Run: headless pygame with SDL's dummy video driver; simulated clock (each Clock.tick advances the game by its frame time, no real sleeping); random seed 0; keys injected as events and as key.get_pressed() state; no mouse input.
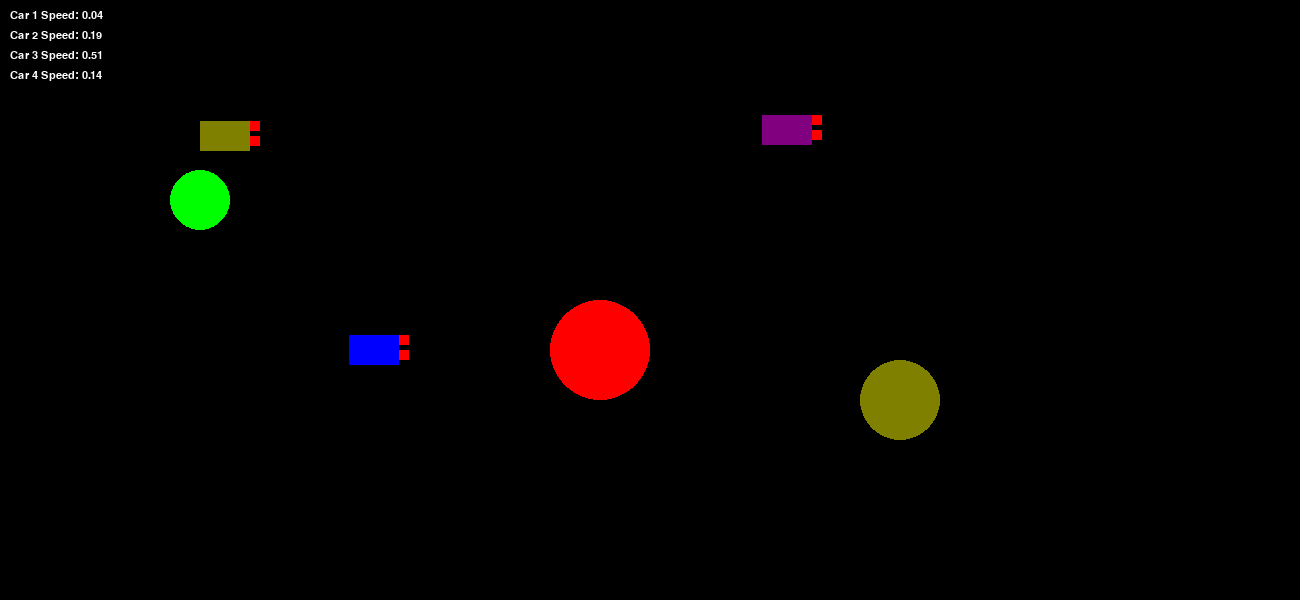
Frame 1 of 4 · flips 1–60 · no input
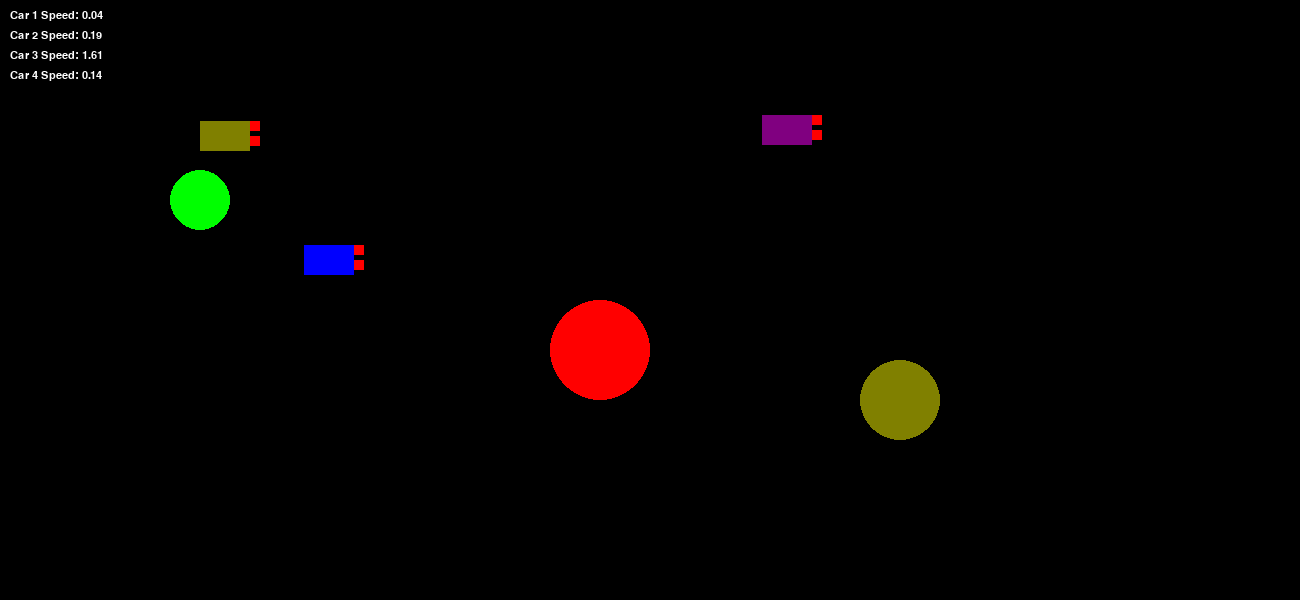
Frame 2 of 4 · flips 61–180 · tapped SPACE, RETURN · held RIGHT (→), D
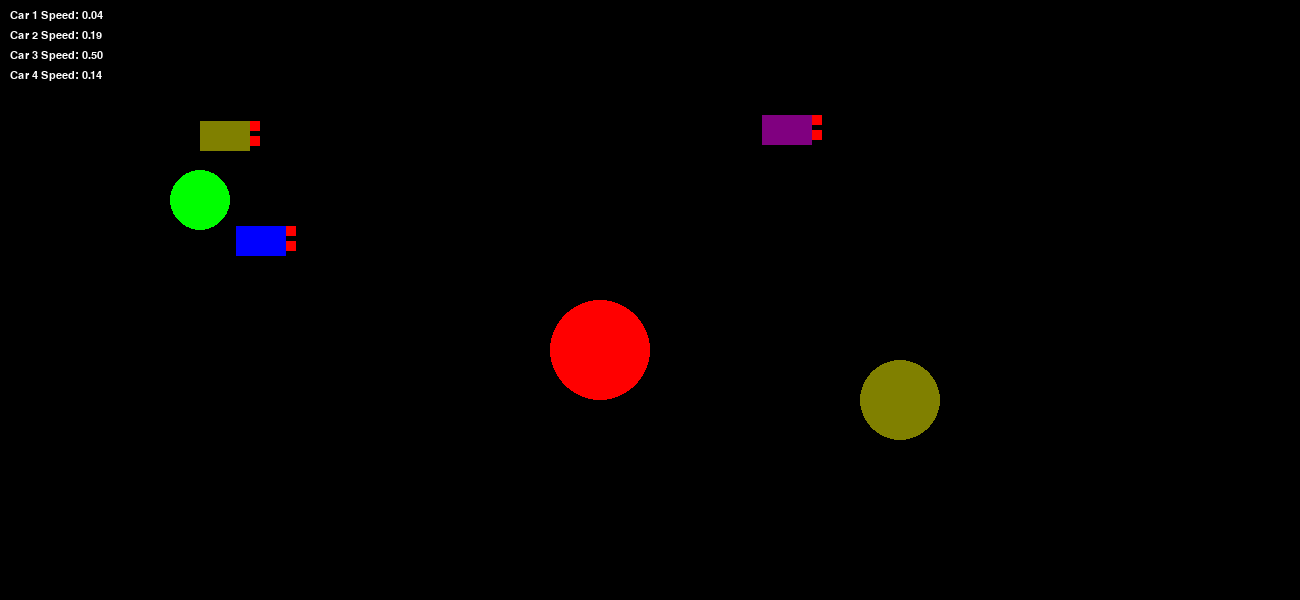
Frame 3 of 4 · flips 181–300 · held DOWN (↓), S
Frame 4 of 4 · flips 301–420 · held LEFT (←), A, UP (↑), W · screen unchanged from frame 3, image omitted

The pygame program that drew these frames:

import pygame
import sys

pygame.init()
clock = pygame.time.Clock()
resolution = (1300, 600)
screen = pygame.display.set_mode(resolution)
font = pygame.font.SysFont('Arial', 16)

red = (255, 0, 0)
yellow = (128, 128, 0)
green = (0, 255, 0)
blue = (0, 0, 255)
purple = (128, 0, 128)
black = (0, 0, 0)

class Circle:
    def __init__(self, x, y, radius, color, screen):
        self.x = x
        self.y = y
        self.radius = radius
        self.color = color
        self.screen = screen

    def draw(self):
        pygame.draw.circle(self.screen, self.color, (self.x, self.y), self.radius)

class Rectangle:
    def __init__(self, x, y, height, width, color, screen, behavior="repel"):
        self.rect = pygame.Rect(x, y, width, height)
        self.x = x + width//2 
        self.y = y + height//2 
        self.speed_x = 0
        self.speed_y = 0
        self.color = color
        self.screen = screen
        self.behavior = behavior
        self.optimal_stimulus = 150
        self.threshold = 50

    def update_behavior(self, stimuli):
        if stimuli:
            closest = min(stimuli, key=lambda s: ((s.x-self.x)**2 + (s.y-self.y)**2)**0.5)
            if closest.color == red:
                self.behavior = "repel"
            elif closest.color == green:
                self.behavior = "attract"
            elif closest.color == yellow:
                self.behavior = "orbit"

    def accelerate(self, stimuli):
        total_x, total_y = 0, 0
        for stimulus in stimuli:
            if self.behavior == "orbit":

                dx = stimulus.x - self.x
                dy = stimulus.y - self.y
                distance = max(0.1, (dx**2 + dy**2)**0.5)

                dir_x = -dy / distance
                dir_y = dx / distance
                base_speed = 0.1 
                total_x += dir_x * base_speed * distance
                total_y += dir_y * base_speed * distance
            else:

                dx = stimulus.x - self.x if self.behavior == "attract" else self.x - stimulus.x
                dy = stimulus.y - self.y if self.behavior == "attract" else self.y - stimulus.y
                distance = max(0.1, (dx**2 + dy**2)**0.5)
                
                if distance > self.threshold:
                    response = 1 - abs(distance - self.optimal_stimulus)/self.optimal_stimulus
                    response = max(0, min(1, response))
                else:
                    response = 0

                dir_x = dx / distance
                dir_y = dy / distance
                base_speed = 0.05
                total_x += dir_x * (base_speed * distance * response)
                total_y += dir_y * (base_speed * distance * response)
        
        if len(stimuli) > 0:
            self.speed_x = total_x / len(stimuli)
            self.speed_y = total_y / len(stimuli)

    def draw(self):
        pygame.draw.rect(self.screen, self.color, self.rect)

    def move(self):
        self.rect.x += self.speed_x
        self.rect.y += self.speed_y
        self.x = self.rect.x + self.rect.width//2
        self.y = self.rect.y + self.rect.height//2

def speedometer(screen, speed, x, y, label):
    text = f"{label}: {abs(speed):.2f}"
    text_surface = font.render(text, True, (255, 255, 255))
    screen.blit(text_surface, (x, y))


stimuli = [
    Circle(x=600, y=350, radius=50, color=red, screen=screen),
    Circle(x=200, y=200, radius=30, color=green, screen=screen),
    Circle(x=900, y=400, radius=40, color=yellow, screen=screen)
]


cars = [
    Rectangle(x=600, y=600, height=30, width=50, color=green, screen=screen, behavior="attract"),
    Rectangle(x=200, y=100, height=30, width=50, color=yellow, screen=screen, behavior="repel"),
    Rectangle(x=400, y=300, height=30, width=50, color=blue, screen=screen, behavior="attract"),
    Rectangle(x=800, y=200, height=30, width=50, color=purple, screen=screen, behavior="repel")
]


sensors = [[Rectangle(0, 0, 10, 10, red, screen) for _ in range(2)] for _ in range(4)]

running = True
while running:
    for event in pygame.event.get():
        if event.type == pygame.QUIT:
            running = False
            pygame.quit()
            sys.exit()

    screen.fill(black)
    

    for stimulus in stimuli:
        stimulus.draw()

    for i, car in enumerate(cars):
        car.update_behavior(stimuli)
        car.accelerate(stimuli)
        car.move()
        car.draw()

        for j, sensor in enumerate(sensors[i]):
            sensor.rect.x = car.rect.x + car.rect.width
            sensor.rect.y = car.rect.y + (j * car.rect.height//2)
            sensor.draw()
    
    for i, car in enumerate(cars):
        speedometer(screen, car.speed_x, 10, 10 + i*20, f"Car {i+1} Speed")
    
    pygame.display.flip()
    clock.tick(60)
